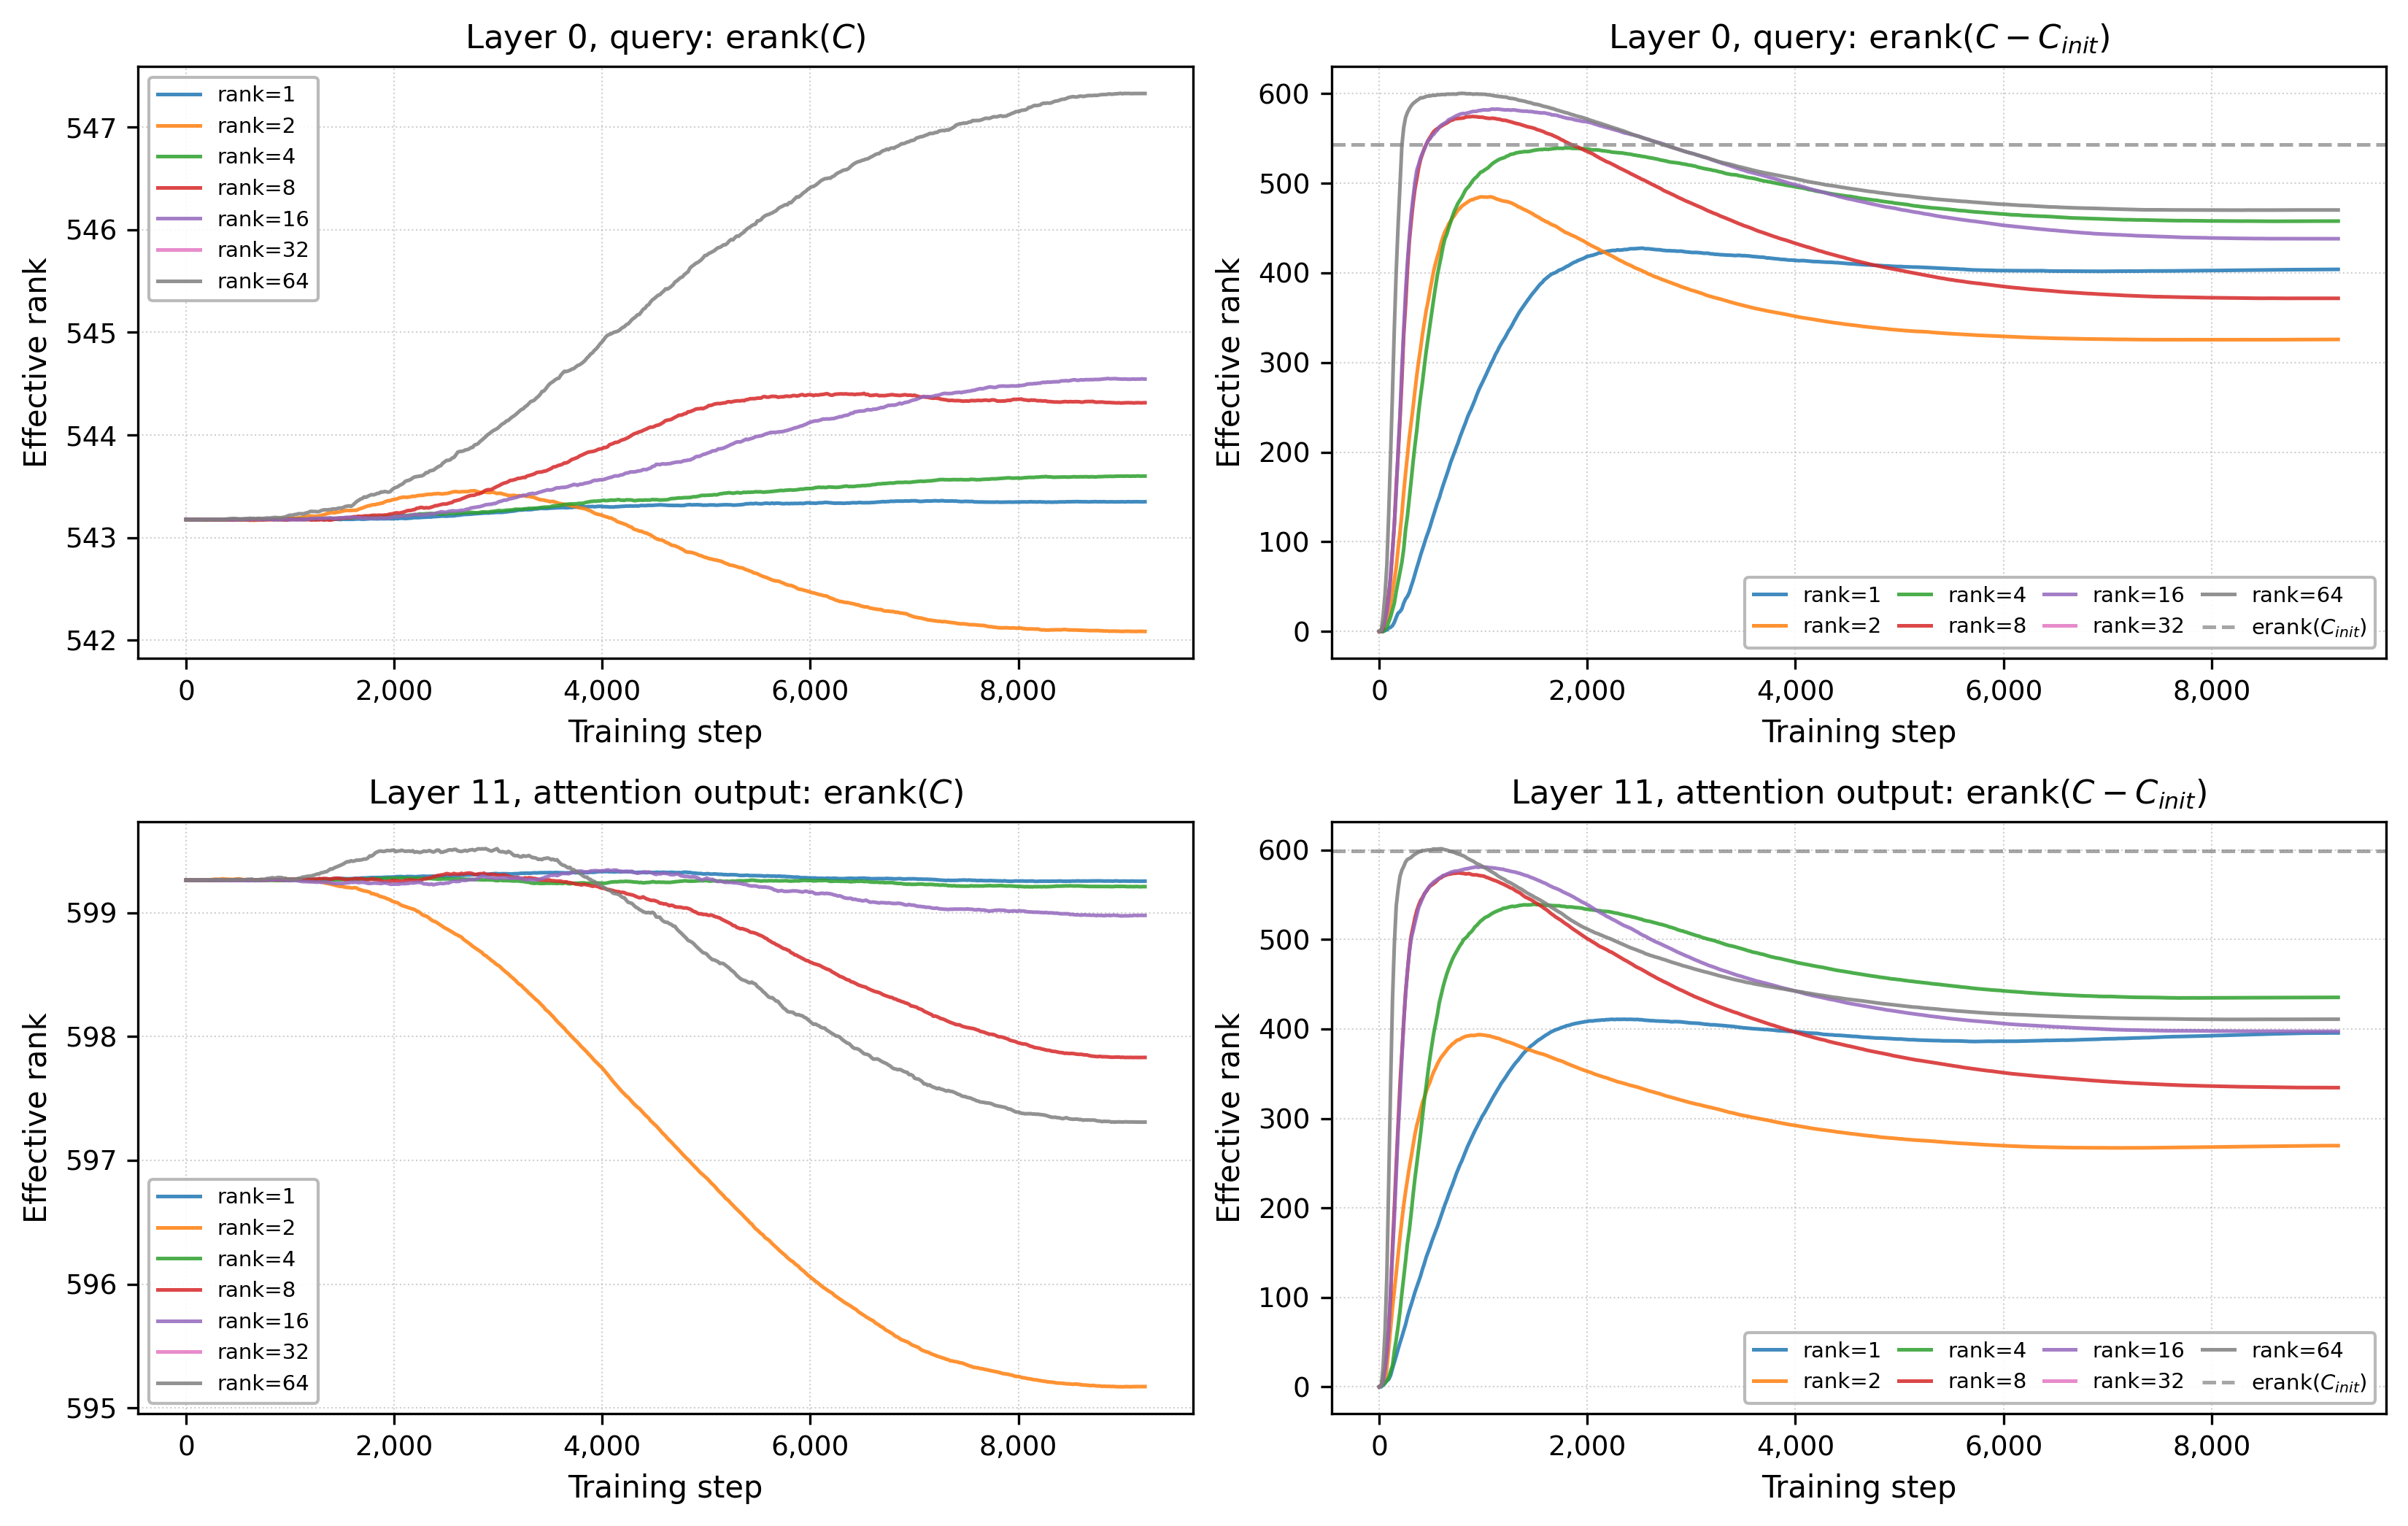

Here is the Python script that generated this plot:
"""Figure S12: Effective rank — full 2x2 (first/last tile × erank(C)/erank(ΔC))."""
import json
import numpy as np
import matplotlib
matplotlib.use('Agg')
import matplotlib.pyplot as plt
from pathlib import Path

RESULTS = Path(__file__).resolve().parent.parent / "BERT_SQUAD_LRTT_FINE"

RANK_FILES = {
    1:  RESULTS / "squad_diagnostic_log_20260421_144225_diag_rank1_T366.json",
    2:  RESULTS / "squad_diagnostic_log_20260421_144225_diag_rank2_T369.json",
    4:  RESULTS / "squad_diagnostic_log_20260421_144225_diag_rank4_T374.json",
    8:  RESULTS / "squad_diagnostic_log_20260421_144225_diag_rank8_T401.json",
    16: RESULTS / "squad_diagnostic_log_20260421_144225_diag_rank16_T426.json",
    32: RESULTS / "squad_diagnostic_log_te2_r32_onehot.json",
    64: RESULTS / "squad_diagnostic_log_20260421_144225_diag_rank64_T414.json",
}

RANK_F1 = {1: 82.46, 2: 82.85, 4: 83.31, 8: 83.98, 16: 84.31, 32: 84.79, 64: 84.60}

COLORS = {1: "#1f77b4", 2: "#ff7f0e", 4: "#2ca02c", 8: "#d62728",
          16: "#9467bd", 32: "#e377c2", 64: "#7f7f7f"}

plt.rcParams.update({
    'font.size': 9, 'axes.labelsize': 10,
    'xtick.labelsize': 9, 'ytick.labelsize': 9,
    'axes.linewidth': 0.8,
})

tile_configs = [
    ("first_tile", "Layer 0, query"),
    ("last_tile", "Layer 11, attention output"),
]

fig, axes = plt.subplots(2, 2, figsize=(11, 7))

for row, (tile_key, tile_label) in enumerate(tile_configs):
    ax_c = axes[row, 0]
    ax_d = axes[row, 1]

    for rank in sorted(RANK_FILES.keys()):
        path = RANK_FILES[rank]
        if not path.exists():
            continue

        with open(path) as f:
            d = json.load(f)
        steps_data = d[tile_key]["steps"]
        steps = [s["step"] for s in steps_data if s.get("erank_C") is not None]
        erank_C = [s["erank_C"] for s in steps_data if s.get("erank_C") is not None]
        erank_delta = [s["erank_C_delta"] for s in steps_data if s.get("erank_C") is not None]

        stride = max(1, len(steps) // 500)
        label = f'rank={rank}'
        color = COLORS[rank]

        ax_c.plot(steps[::stride], erank_C[::stride],
                  color=color, linewidth=1.2, alpha=0.85, label=label)
        ax_d.plot(steps[::stride], erank_delta[::stride],
                  color=color, linewidth=1.2, alpha=0.85, label=label)

    erank_c_init = 543.18 if tile_key == 'first_tile' else 599.26
    ax_d.axhline(y=erank_c_init, color='gray', linestyle='--', linewidth=1.2, alpha=0.7,
                 label='erank($C_{init}$)')

    for ax, metric_label in [(ax_c, 'erank($C$)'), (ax_d, 'erank($C - C_{init}$)')]:
        ax.set_xlabel('Training step')
        ax.set_ylabel('Effective rank')
        ax.set_title(f'{tile_label}: {metric_label}')
        ax.grid(True, linestyle=':', linewidth=0.5, alpha=0.6)
        ax.xaxis.set_major_formatter(plt.FuncFormatter(lambda x, _: f'{int(x):,}'))

    ax_c.legend(fontsize=7, loc='best', framealpha=0.9, edgecolor='0.7')
    ax_d.legend(fontsize=7, loc='lower right', ncol=4, framealpha=0.9, edgecolor='0.7',
                columnspacing=0.8, handlelength=1.5)

fig.tight_layout(pad=0.8)

OUT = '/root/LRTT/examples/bert/results/plots/figS12_erank_full.png'
fig.savefig(OUT, dpi=300, bbox_inches='tight')
fig.savefig(OUT.replace('.png', '.svg'), bbox_inches='tight')
print(f'Saved: {OUT}')
